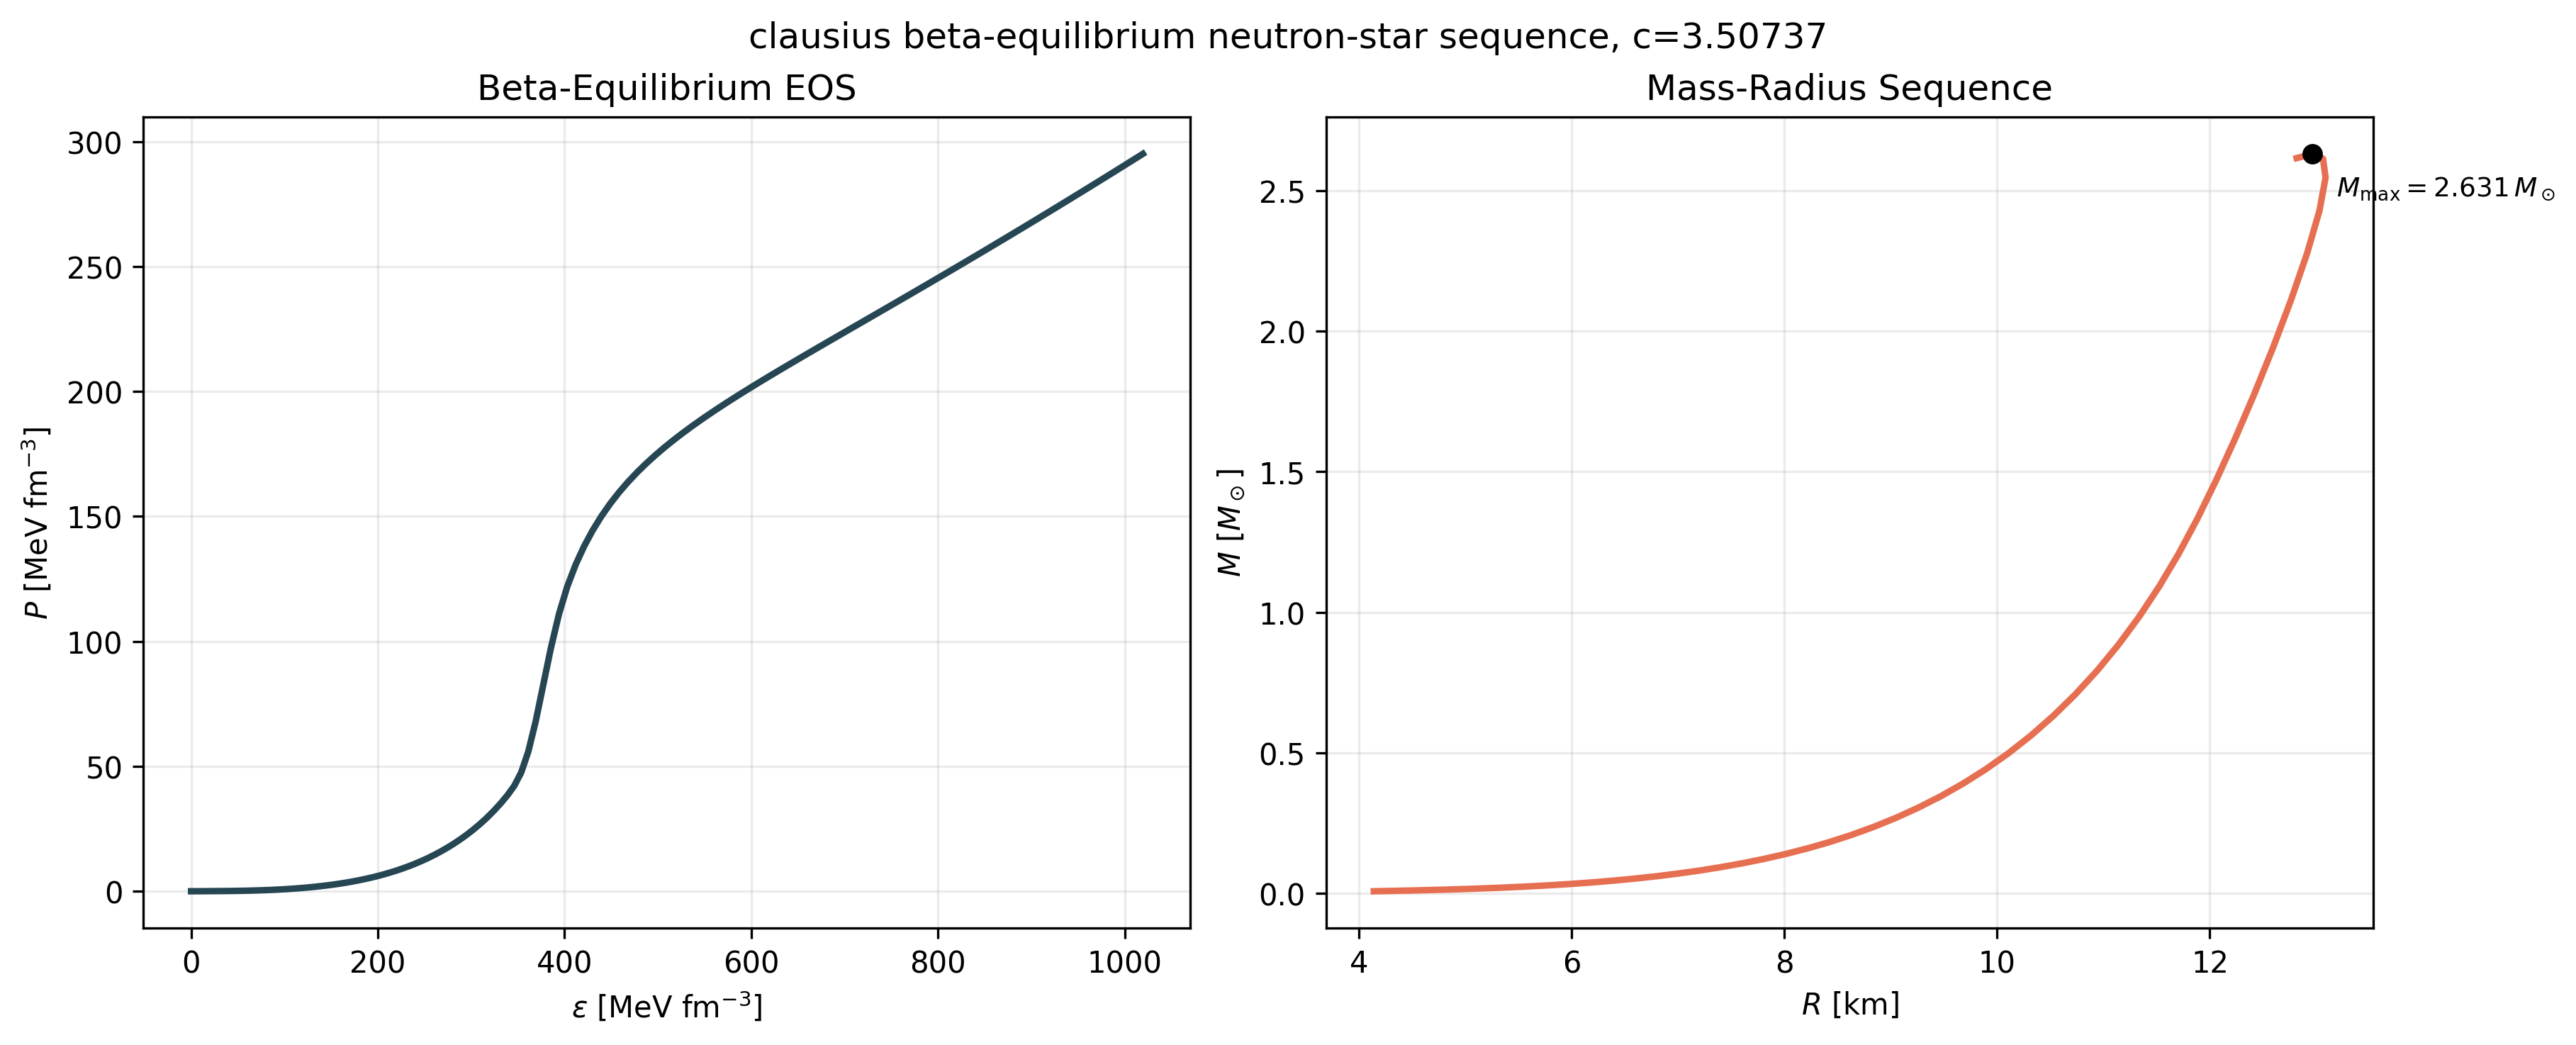

The table this chart was drawn from, first rows:
model, parameter_name, parameter_value, central_pressure_mev_fm3, central_energy_density_mev_fm3, mass_msun, radius_km
clausius, c, 3.507, 0.1, 38.78, 0.007692, 4.139
clausius, c, 3.507, 0.1185, 42.9, 0.01039, 4.495
clausius, c, 3.507, 0.1405, 47.15, 0.01335, 4.802
clausius, c, 3.507, 0.1665, 51.58, 0.01662, 5.077
clausius, c, 3.507, 0.1973, 56.08, 0.02024, 5.327
clausius, c, 3.507, 0.2338, 60.7, 0.02426, 5.561
clausius, c, 3.507, 0.2771, 65.49, 0.02875, 5.783
clausius, c, 3.507, 0.3284, 70.44, 0.0338, 5.995
clausius, c, 3.507, 0.3893, 75.54, 0.03948, 6.202
clausius, c, 3.507, 0.4613, 80.83, 0.0459, 6.405
clausius, c, 3.507, 0.5468, 86.33, 0.05317, 6.605
clausius, c, 3.507, 0.648, 92.06, 0.06141, 6.804
clausius, c, 3.507, 0.768, 98.04, 0.07077, 7.003
clausius, c, 3.507, 0.9102, 104.3, 0.0814, 7.203
clausius, c, 3.507, 1.079, 110.8, 0.09349, 7.403
clausius, c, 3.507, 1.279, 117.7, 0.1072, 7.605
clausius, c, 3.507, 1.515, 125, 0.1228, 7.809
clausius, c, 3.507, 1.796, 132.7, 0.1404, 8.013
clausius, c, 3.507, 2.128, 140.8, 0.1603, 8.218
clausius, c, 3.507, 2.523, 149.3, 0.1827, 8.423
clausius, c, 3.507, 2.99, 158.2, 0.2079, 8.63
clausius, c, 3.507, 3.543, 167.5, 0.2364, 8.837
clausius, c, 3.507, 4.199, 177.2, 0.2685, 9.046
clausius, c, 3.507, 4.977, 187.2, 0.3046, 9.256
clausius, c, 3.507, 5.899, 197.7, 0.3452, 9.467
clausius, c, 3.507, 6.991, 208.6, 0.3906, 9.679
clausius, c, 3.507, 8.285, 220, 0.4415, 9.892
clausius, c, 3.507, 9.819, 231.7, 0.4982, 10.1
clausius, c, 3.507, 11.64, 243.9, 0.5613, 10.32
clausius, c, 3.507, 13.79, 256.5, 0.631, 10.53
clausius, c, 3.507, 16.35, 269.5, 0.708, 10.73
clausius, c, 3.507, 19.37, 282.8, 0.7924, 10.94
clausius, c, 3.507, 22.96, 296.5, 0.8845, 11.14
clausius, c, 3.507, 27.21, 310.4, 0.9845, 11.34
clausius, c, 3.507, 32.25, 324.4, 1.092, 11.52
clausius, c, 3.507, 38.22, 338.4, 1.208, 11.71
clausius, c, 3.507, 45.3, 350.6, 1.332, 11.88
clausius, c, 3.507, 53.69, 359.3, 1.467, 12.06
clausius, c, 3.507, 63.63, 366.4, 1.615, 12.23
clausius, c, 3.507, 75.42, 373.4, 1.774, 12.42
clausius, c, 3.507, 89.38, 381.1, 1.941, 12.59
clausius, c, 3.507, 105.9, 390.9, 2.112, 12.76
clausius, c, 3.507, 125.5, 406.7, 2.278, 12.92
clausius, c, 3.507, 148.8, 437.4, 2.429, 13.03
clausius, c, 3.507, 176.3, 503.1, 2.547, 13.09
clausius, c, 3.507, 209, 632.5, 2.614, 13.06
clausius, c, 3.507, 247.7, 810.7, 2.631, 12.96
clausius, c, 3.507, 293.6, 1013, 2.616, 12.82
